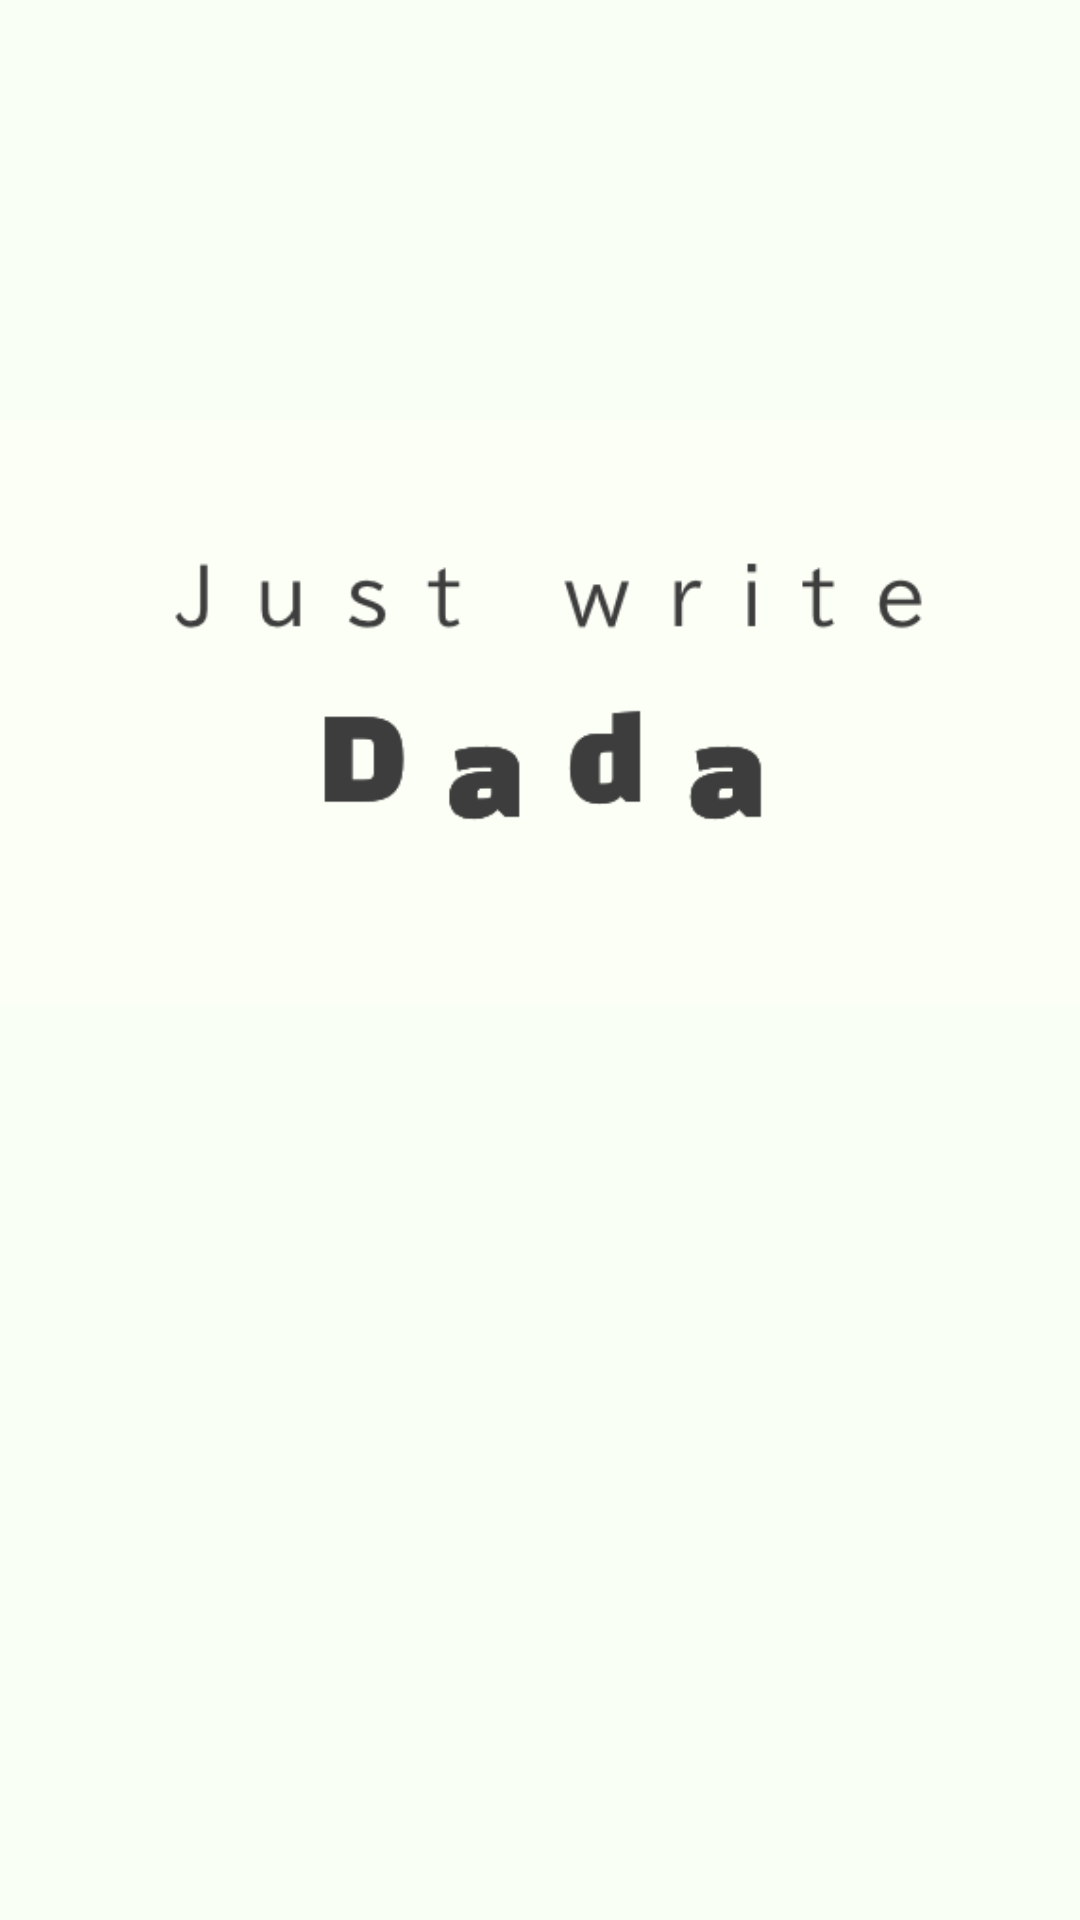

Android layout source for this screen:
<!-- AndroidManifest.xml: application theme Theme.DADA -->
<!-- res/layout/activity_splash.xml -->
<?xml version="1.0" encoding="utf-8"?>
<androidx.constraintlayout.widget.ConstraintLayout xmlns:android="http://schemas.android.com/apk/res/android"
    xmlns:app="http://schemas.android.com/apk/res-auto"
    xmlns:tools="http://schemas.android.com/tools"
    android:layout_width="match_parent"
    android:layout_height="match_parent"
    android:background="@color/mainColor"
    tools:context=".SplashActivity">

    <ImageView
        android:layout_width="wrap_content"
        android:layout_height="wrap_content"
        android:src="@drawable/dada_logo"
        app:layout_constraintBottom_toBottomOf="parent"
        app:layout_constraintEnd_toEndOf="parent"
        app:layout_constraintHorizontal_bias="0.0"
        app:layout_constraintStart_toStartOf="parent"
        app:layout_constraintTop_toTopOf="parent"
        app:layout_constraintVertical_bias="0.25" />



</androidx.constraintlayout.widget.ConstraintLayout>
<!-- resources referenced by this layout -->
<resources>
  <color name="mainColor">#FAFFF5</color>
  <!-- drawable dada_logo: png bitmap (drawable, 17565 bytes) -->
  <style name="Theme.DADA" parent="Theme.MaterialComponents.DayNight.DarkActionBar">
          
          <item name="windowNoTitle">true</item>
          <item name="colorPrimary">@color/purple_500</item>
          <item name="colorPrimaryVariant">@color/mainColor</item>
          <item name="colorOnPrimary">@color/white</item>
          
          <item name="colorSecondary">@color/teal_200</item>
          <item name="colorSecondaryVariant">@color/teal_700</item>
          <item name="colorOnSecondary">@color/black</item>
          
          <item name="android:statusBarColor" tools:targetApi="l">?attr/colorPrimaryVariant</item>
          
      </style>
  <color name="purple_500">#FF6200EE</color>
  <color name="white">#FFFFFFFF</color>
  <color name="teal_200">#FF03DAC5</color>
  <color name="teal_700">#FF018786</color>
  <color name="black">#FF000000</color>
</resources>
